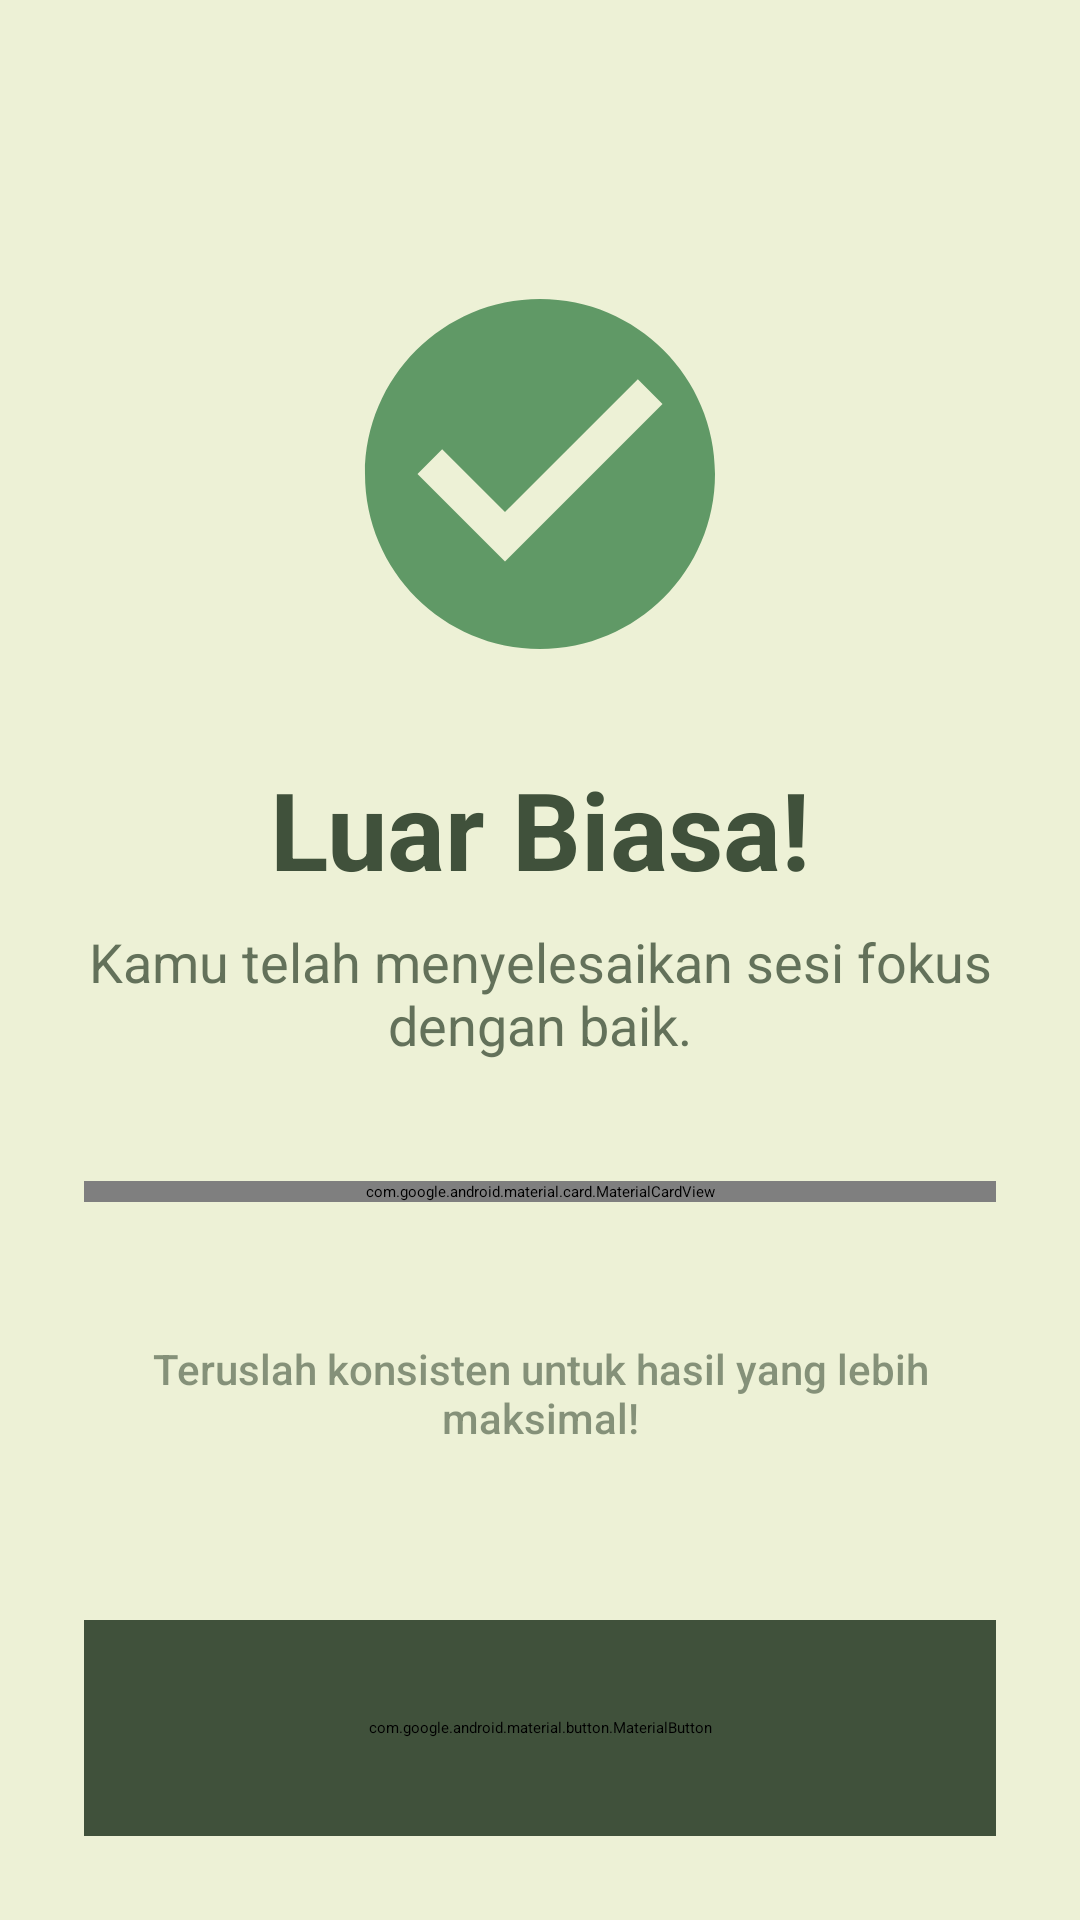

Produce the Android XML layout that renders to this screen, including the resource entries it uses.
<!-- AndroidManifest.xml: application theme Theme.Fokusku -->
<!-- res/layout/activity_result.xml -->
<?xml version="1.0" encoding="utf-8"?>
<androidx.constraintlayout.widget.ConstraintLayout
    xmlns:android="http://schemas.android.com/apk/res/android"
    xmlns:app="http://schemas.android.com/apk/res-auto"
    xmlns:tools="http://schemas.android.com/tools"
    android:id="@+id/main"
    android:layout_width="match_parent"
    android:layout_height="match_parent"
    android:background="@color/cream_bg"
    tools:context=".ResultActivity">

    <androidx.core.widget.NestedScrollView
        android:layout_width="match_parent"
        android:layout_height="0dp"
        android:fillViewport="true"
        app:layout_constraintTop_toTopOf="parent"
        app:layout_constraintBottom_toTopOf="@id/btnBackHome">

        <androidx.constraintlayout.widget.ConstraintLayout
            android:layout_width="match_parent"
            android:layout_height="wrap_content"
            android:padding="28dp">

            
            <ImageView
                android:id="@+id/ivCheck"
                android:layout_width="140dp"
                android:layout_height="140dp"
                android:layout_marginTop="60dp"
                android:src="@drawable/ic_check_circle"
                android:contentDescription="@string/congrats_title"
                app:layout_constraintTop_toTopOf="parent"
                app:layout_constraintStart_toStartOf="parent"
                app:layout_constraintEnd_toEndOf="parent" />

            <TextView
                android:id="@+id/tvCongratsTitle"
                android:layout_width="wrap_content"
                android:layout_height="wrap_content"
                android:layout_marginTop="24dp"
                android:text="@string/congrats_title"
                android:textColor="@color/dark_green"
                android:textSize="36sp"
                android:textStyle="bold"
                android:fontFamily="sans-serif"
                app:layout_constraintTop_toBottomOf="@id/ivCheck"
                app:layout_constraintStart_toStartOf="parent"
                app:layout_constraintEnd_toEndOf="parent" />

            <TextView
                android:id="@+id/tvCongratsMessage"
                android:layout_width="0dp"
                android:layout_height="wrap_content"
                android:layout_marginTop="8dp"
                android:text="@string/congrats_message"
                android:textColor="@color/dark_green"
                android:alpha="0.8"
                android:textSize="18sp"
                android:gravity="center"
                android:fontFamily="sans-serif"
                app:layout_constraintTop_toBottomOf="@id/tvCongratsTitle"
                app:layout_constraintStart_toStartOf="parent"
                app:layout_constraintEnd_toEndOf="parent" />

            
            <com.google.android.material.card.MaterialCardView
                android:id="@+id/cardStats"
                android:layout_width="match_parent"
                android:layout_height="wrap_content"
                android:layout_marginTop="40dp"
                app:cardCornerRadius="32dp"
                app:cardElevation="0dp"
                app:strokeWidth="1dp"
                app:strokeColor="@color/soft_green"
                app:cardBackgroundColor="@android:color/transparent"
                app:layout_constraintTop_toBottomOf="@id/tvCongratsMessage">

                <LinearLayout
                    android:layout_width="match_parent"
                    android:layout_height="wrap_content"
                    android:orientation="horizontal"
                    android:padding="24dp"
                    android:baselineAligned="false">

                    
                    <LinearLayout
                        android:layout_width="0dp"
                        android:layout_height="wrap_content"
                        android:layout_weight="1"
                        android:orientation="vertical"
                        android:gravity="center">

                        <ImageView
                            android:layout_width="32dp"
                            android:layout_height="32dp"
                            android:src="@drawable/ic_timer"
                            android:layout_marginBottom="8dp"
                            app:tint="@color/primary_green"
                            android:contentDescription="@string/label_duration" />

                        <TextView
                            android:id="@+id/tvTotalMinutes"
                            android:layout_width="wrap_content"
                            android:layout_height="wrap_content"
                            android:text="100"
                            android:textColor="@color/dark_green"
                            android:textSize="24sp"
                            android:textStyle="bold" />

                        <TextView
                            android:layout_width="wrap_content"
                            android:layout_height="wrap_content"
                            android:text="@string/label_minutes_focus"
                            android:textColor="@color/dark_green"
                            android:textSize="12sp"
                            android:alpha="0.6"
                            android:textAllCaps="true"
                            android:letterSpacing="0.05" />
                    </LinearLayout>

                    
                    <LinearLayout
                        android:layout_width="0dp"
                        android:layout_height="wrap_content"
                        android:layout_weight="1"
                        android:orientation="vertical"
                        android:gravity="center">

                        <ImageView
                            android:layout_width="32dp"
                            android:layout_height="32dp"
                            android:src="@drawable/ic_session"
                            android:layout_marginBottom="8dp"
                            app:tint="@color/primary_green"
                            android:contentDescription="@string/label_sessions" />

                        <TextView
                            android:id="@+id/tvTotalSessions"
                            android:layout_width="wrap_content"
                            android:layout_height="wrap_content"
                            android:text="4 / 4"
                            android:textColor="@color/dark_green"
                            android:textSize="24sp"
                            android:textStyle="bold" />

                        <TextView
                            android:layout_width="wrap_content"
                            android:layout_height="wrap_content"
                            android:text="@string/label_sessions_completed"
                            android:textColor="@color/dark_green"
                            android:textSize="12sp"
                            android:alpha="0.6"
                            android:textAllCaps="true"
                            android:letterSpacing="0.05" />
                    </LinearLayout>

                </LinearLayout>
            </com.google.android.material.card.MaterialCardView>

            
            <TextView
                android:layout_width="0dp"
                android:layout_height="wrap_content"
                android:layout_marginTop="32dp"
                android:layout_marginBottom="16dp"
                android:text="@string/encouragement_message"
                android:textColor="@color/dark_green"
                android:alpha="0.6"
                android:textSize="14sp"
                android:fontFamily="sans-serif-medium"
                android:gravity="center"
                app:layout_constraintTop_toBottomOf="@id/cardStats"
                app:layout_constraintBottom_toBottomOf="parent"
                app:layout_constraintStart_toStartOf="parent"
                app:layout_constraintEnd_toEndOf="parent" />

        </androidx.constraintlayout.widget.ConstraintLayout>
    </androidx.core.widget.NestedScrollView>

    
    <com.google.android.material.button.MaterialButton
        android:id="@+id/btnBackHome"
        android:layout_width="match_parent"
        android:layout_height="72dp"
        android:layout_margin="28dp"
        android:text="@string/btn_back_home"
        android:textSize="18sp"
        android:textAllCaps="false"
        android:textStyle="bold"
        android:textColor="@color/white"
        android:backgroundTint="@color/dark_green"
        app:cornerRadius="28dp"
        app:elevation="4dp"
        app:layout_constraintBottom_toBottomOf="parent" />

</androidx.constraintlayout.widget.ConstraintLayout>
<!-- resources referenced by this layout -->
<resources>
  <color name="cream_bg">#EDF1D6</color>
  <color name="dark_green">#40513B</color>
  <color name="primary_green">#609966</color>
  <color name="soft_green">#9DC08B</color>
  <color name="white">#FFFFFF</color>
  <!-- drawable ic_check_circle (drawable) -->
  <vector xmlns:android="http://schemas.android.com/apk/res/android"
      android:width="120dp"
      android:height="120dp"
      android:viewportWidth="24"
      android:viewportHeight="24">
    <path
        android:fillColor="@color/primary_green"
        android:pathData="M12,2C6.48,2 2,6.48 2,12s4.48,10 10,10 10,-4.48 10,-10S17.52,2 12,2zM10,17l-5,-5 1.41,-1.41L10,14.17l7.59,-7.59L19,8l-9,9z"/>
  </vector>
  <!-- drawable ic_session (drawable) -->
  <vector xmlns:android="http://schemas.android.com/apk/res/android"
      android:width="24dp"
      android:height="24dp"
      android:viewportWidth="24"
      android:viewportHeight="24">
    <path
        android:fillColor="@color/dark_green"
        android:pathData="M19,3H5C3.9,3 3,3.9 3,5V19C3,20.1 3.9,21 5,21H19C20.1,21 21,20.1 21,19V5C21,3.9 20.1,3 19,3ZM19,19H5V5H19V19ZM7,10H9V12H7V10ZM7,7H9V9H7V7ZM7,13H9V15H7V13ZM10,10H17V12H10V10ZM10,7H17V9H10V7ZM10,13H17V15H10V13Z"/>
  </vector>
  <!-- drawable ic_timer (drawable) -->
  <vector xmlns:android="http://schemas.android.com/apk/res/android"
      android:width="24dp"
      android:height="24dp"
      android:viewportWidth="24"
      android:viewportHeight="24">
    <path
        android:fillColor="@color/dark_green"
        android:pathData="M15,1H9v2h6V1zM11,14h2V8h-2V14zM19.03,7.39l1.42,-1.42c-0.43,-0.51 -0.9,-0.99 -1.41,-1.41l-1.42,1.42C16.07,4.74 14.12,4 12,4c-4.97,0 -9,4.03 -9,9s4.03,9 9,9s9,-4.03 9,-9C21,10.88 20.26,8.93 19.03,7.39zM12,20c-3.87,0 -7,-3.13 -7,-7s3.13,-7 7,-7s7,3.13 7,7S15.87,20 12,20z"/>
  </vector>
  <string name="btn_back_home">Ke Beranda</string>
  <string name="congrats_message">Kamu telah menyelesaikan sesi fokus dengan baik.</string>
  <string name="congrats_title">Luar Biasa!</string>
  <string name="encouragement_message">Teruslah konsisten untuk hasil yang lebih maksimal!</string>
  <string name="label_duration">Durasi per Sesi</string>
  <string name="label_minutes_focus">Menit Fokus</string>
  <string name="label_sessions">Target Jumlah Sesi</string>
  <string name="label_sessions_completed">Sesi Selesai</string>
  <style name="Theme.Fokusku" parent="Base.Theme.Fokusku" />
  <style name="Base.Theme.Fokusku" parent="Theme.Material3Expressive.Light.NoActionBar">
          
          <item name="colorPrimary">@color/primary_green</item>
          <item name="colorOnPrimary">@color/white</item>
  
          
          <item name="android:windowBackground">@color/cream_bg</item>
          <item name="colorSurface">@color/cream_bg</item>
  
          
          <item name="android:statusBarColor">@color/dark_green</item>
  
          
          <item name="colorOnSurface">@color/dark_green</item>
      </style>
</resources>
